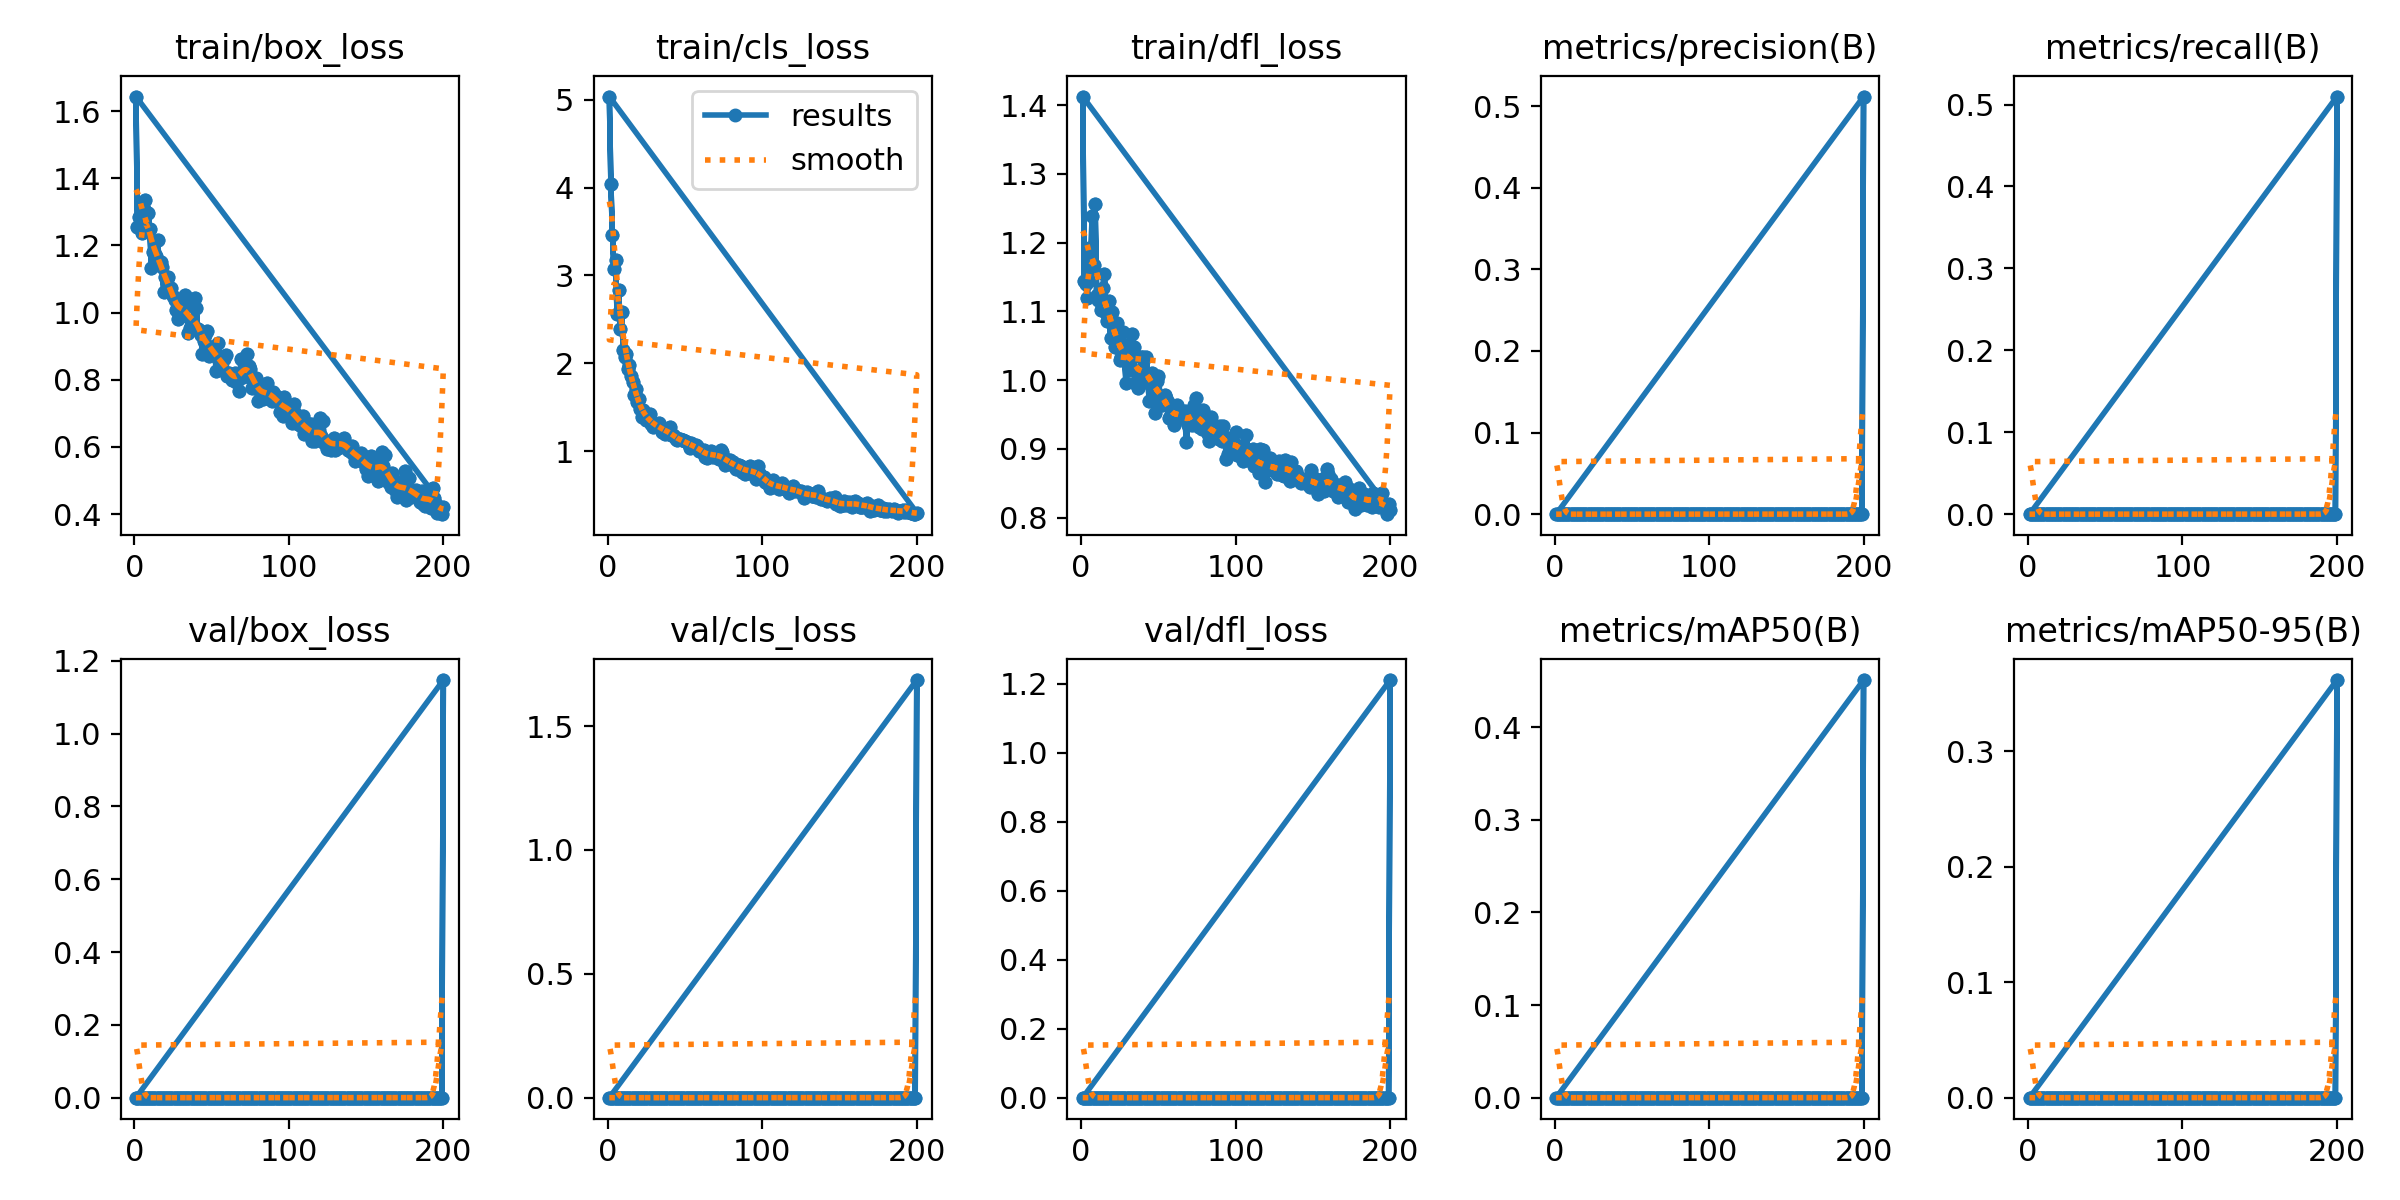

The file beside this chart, header and first rows:
epoch, train/box_loss, train/cls_loss, train/dfl_loss, metrics/precision(B), metrics/recall(B), metrics/mAP50(B), metrics/mAP50-95(B), val/box_loss, val/cls_loss, val/dfl_loss, lr/pg0, lr/pg1, lr/pg2
1, 1.643, 5.038, 1.413, 0, 0, 0, 0, 0, 0, 0, 0.0002667, 0.0002667, 0.0002667
2, 1.256, 4.044, 1.144, 0, 0, 0, 0, 0, 0, 0, 0.0005474, 0.0005474, 0.0005474
3, 1.284, 3.464, 1.14, 0, 0, 0, 0, 0, 0, 0, 0.0008253, 0.0008253, 0.0008253
4, 1.264, 3.077, 1.119, 0, 0, 0, 0, 0, 0, 0, 0.0011, 0.0011, 0.0011
5, 1.237, 3.173, 1.192, 0, 0, 0, 0, 0, 0, 0, 0.001373, 0.001373, 0.001373
6, 1.309, 2.557, 1.146, 0, 0, 0, 0, 0, 0, 0, 0.001626, 0.001626, 0.001626
7, 1.335, 2.839, 1.239, 0, 0, 0, 0, 0, 0, 0, 0.001618, 0.001618, 0.001618
8, 1.296, 2.393, 1.168, 0, 0, 0, 0, 0, 0, 0, 0.001609, 0.001609, 0.001609
9, 1.296, 2.58, 1.256, 0, 0, 0, 0, 0, 0, 0, 0.001601, 0.001601, 0.001601
10, 1.248, 2.149, 1.123, 0, 0, 0, 0, 0, 0, 0, 0.001593, 0.001593, 0.001593
11, 1.134, 2.068, 1.117, 0, 0, 0, 0, 0, 0, 0, 0.001584, 0.001584, 0.001584
12, 1.181, 2.102, 1.127, 0, 0, 0, 0, 0, 0, 0, 0.001576, 0.001576, 0.001576
13, 1.181, 1.936, 1.103, 0, 0, 0, 0, 0, 0, 0, 0.001568, 0.001568, 0.001568
14, 1.17, 1.981, 1.135, 0, 0, 0, 0, 0, 0, 0, 0.00156, 0.00156, 0.00156
15, 1.216, 1.859, 1.155, 0, 0, 0, 0, 0, 0, 0, 0.001551, 0.001551, 0.001551
16, 1.151, 1.786, 1.097, 0, 0, 0, 0, 0, 0, 0, 0.001543, 0.001543, 0.001543
17, 1.151, 1.644, 1.086, 0, 0, 0, 0, 0, 0, 0, 0.001535, 0.001535, 0.001535
18, 1.135, 1.71, 1.116, 0, 0, 0, 0, 0, 0, 0, 0.001527, 0.001527, 0.001527
19, 1.063, 1.562, 1.061, 0, 0, 0, 0, 0, 0, 0, 0.001519, 0.001519, 0.001519
20, 1.106, 1.59, 1.099, 0, 0, 0, 0, 0, 0, 0, 0.00151, 0.00151, 0.00151
21, 1.099, 1.482, 1.076, 0, 0, 0, 0, 0, 0, 0, 0.001502, 0.001502, 0.001502
22, 1.106, 1.386, 1.048, 0, 0, 0, 0, 0, 0, 0, 0.001494, 0.001494, 0.001494
23, 1.068, 1.472, 1.084, 0, 0, 0, 0, 0, 0, 0, 0.001486, 0.001486, 0.001486
24, 1.073, 1.397, 1.049, 0, 0, 0, 0, 0, 0, 0, 0.001477, 0.001477, 0.001477
25, 1.05, 1.357, 1.029, 0, 0, 0, 0, 0, 0, 0, 0.001469, 0.001469, 0.001469
26, 1.039, 1.376, 1.033, 0, 0, 0, 0, 0, 0, 0, 0.001461, 0.001461, 0.001461
27, 1.007, 1.421, 1.07, 0, 0, 0, 0, 0, 0, 0, 0.001453, 0.001453, 0.001453
28, 0.9799, 1.31, 1.039, 0, 0, 0, 0, 0, 0, 0, 0.001444, 0.001444, 0.001444
29, 1.007, 1.271, 0.9955, 0, 0, 0, 0, 0, 0, 0, 0.001436, 0.001436, 0.001436
30, 0.9909, 1.298, 1.052, 0, 0, 0, 0, 0, 0, 0, 0.001428, 0.001428, 0.001428
31, 1.032, 1.293, 1.03, 0, 0, 0, 0, 0, 0, 0, 0.001419, 0.001419, 0.001419
32, 1.028, 1.287, 1.015, 0, 0, 0, 0, 0, 0, 0, 0.001411, 0.001411, 0.001411
33, 1.054, 1.319, 1.067, 0, 0, 0, 0, 0, 0, 0, 0.001403, 0.001403, 0.001403
34, 1.02, 1.289, 1.048, 0, 0, 0, 0, 0, 0, 0, 0.001395, 0.001395, 0.001395
35, 0.9395, 1.213, 0.9966, 0, 0, 0, 0, 0, 0, 0, 0.001386, 0.001386, 0.001386
36, 0.9532, 1.245, 1.014, 0, 0, 0, 0, 0, 0, 0, 0.001378, 0.001378, 0.001378
37, 0.9615, 1.196, 0.989, 0, 0, 0, 0, 0, 0, 0, 0.00137, 0.00137, 0.00137
38, 0.965, 1.241, 0.9942, 0, 0, 0, 0, 0, 0, 0, 0.001362, 0.001362, 0.001362
39, 1.044, 1.219, 1.034, 0, 0, 0, 0, 0, 0, 0, 0.001353, 0.001353, 0.001353
40, 1.013, 1.276, 1.033, 0, 0, 0, 0, 0, 0, 0, 0.001345, 0.001345, 0.001345
41, 0.9512, 1.183, 1.006, 0, 0, 0, 0, 0, 0, 0, 0.001337, 0.001337, 0.001337
42, 0.9475, 1.184, 1.033, 0, 0, 0, 0, 0, 0, 0, 0.001329, 0.001329, 0.001329
43, 0.9328, 1.178, 1.008, 0, 0, 0, 0, 0, 0, 0, 0.00132, 0.00132, 0.00132
44, 0.878, 1.134, 0.9692, 0, 0, 0, 0, 0, 0, 0, 0.001312, 0.001312, 0.001312
45, 0.9145, 1.125, 1.009, 0, 0, 0, 0, 0, 0, 0, 0.001304, 0.001304, 0.001304
46, 0.9334, 1.136, 1.011, 0, 0, 0, 0, 0, 0, 0, 0.001296, 0.001296, 0.001296
47, 0.9454, 1.135, 0.9915, 0, 0, 0, 0, 0, 0, 0, 0.001287, 0.001287, 0.001287
48, 0.8721, 1.121, 0.953, 0, 0, 0, 0, 0, 0, 0, 0.001279, 0.001279, 0.001279
49, 0.8966, 1.126, 0.9986, 0, 0, 0, 0, 0, 0, 0, 0.001271, 0.001271, 0.001271
50, 0.8908, 1.11, 1.007, 0, 0, 0, 0, 0, 0, 0, 0.001263, 0.001263, 0.001263
51, 0.8988, 1.099, 0.9754, 0, 0, 0, 0, 0, 0, 0, 0.001254, 0.001254, 0.001254
52, 0.8822, 1.091, 0.9636, 0, 0, 0, 0, 0, 0, 0, 0.001246, 0.001246, 0.001246
53, 0.8256, 1.039, 0.9706, 0, 0, 0, 0, 0, 0, 0, 0.001238, 0.001238, 0.001238
54, 0.9104, 1.092, 0.9786, 0, 0, 0, 0, 0, 0, 0, 0.00123, 0.00123, 0.00123
55, 0.8628, 1.052, 0.9742, 0, 0, 0, 0, 0, 0, 0, 0.001221, 0.001221, 0.001221
56, 0.8311, 1.057, 0.9689, 0, 0, 0, 0, 0, 0, 0, 0.001213, 0.001213, 0.001213
57, 0.8353, 1.069, 0.9446, 0, 0, 0, 0, 0, 0, 0, 0.001205, 0.001205, 0.001205
58, 0.863, 1.058, 0.9507, 0, 0, 0, 0, 0, 0, 0, 0.001197, 0.001197, 0.001197
59, 0.8748, 1.005, 0.9483, 0, 0, 0, 0, 0, 0, 0, 0.001188, 0.001188, 0.001188
60, 0.8115, 1.016, 0.9342, 0, 0, 0, 0, 0, 0, 0, 0.00118, 0.00118, 0.00118
... 340 more rows
